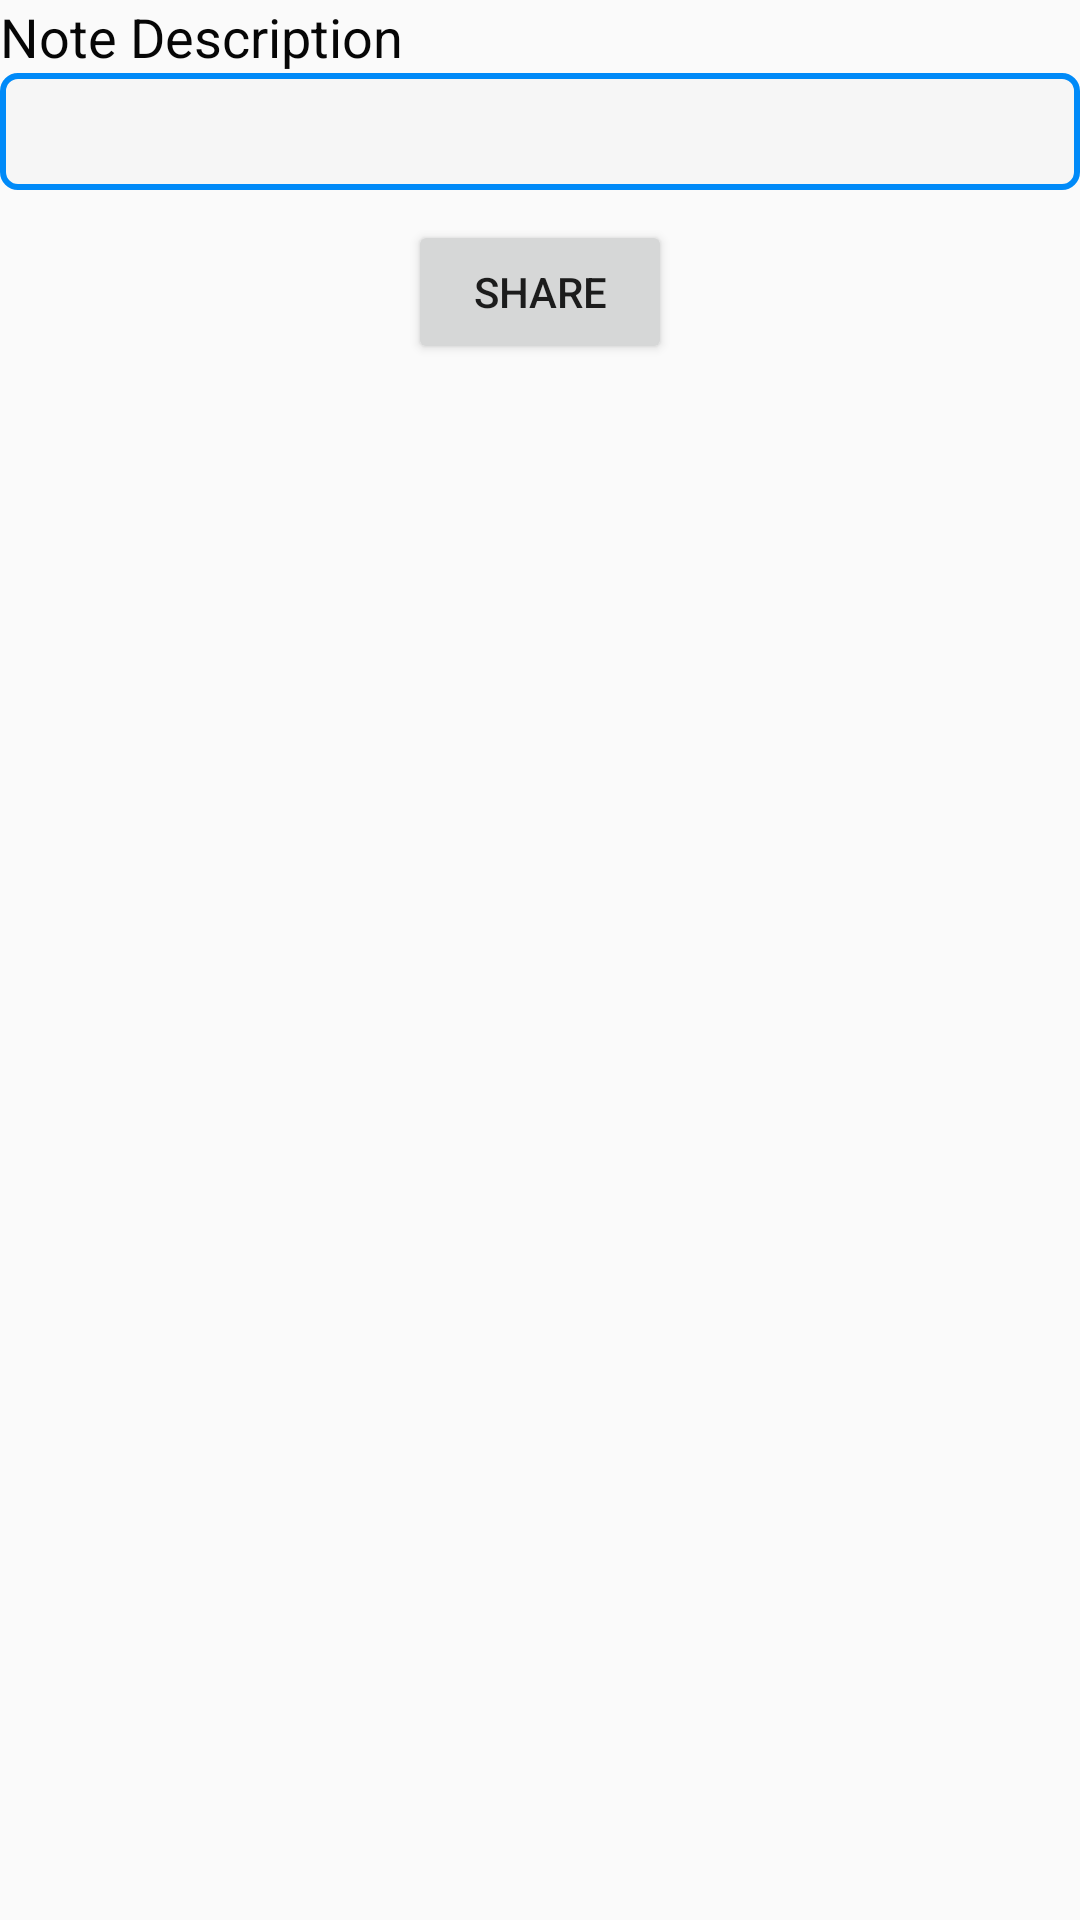

Produce the Android XML layout that renders to this screen, including the resource entries it uses.
<!-- AndroidManifest.xml: application theme AppTheme -->
<!-- res/layout/activity_note_details.xml -->
<?xml version="1.0" encoding="utf-8"?>
<LinearLayout xmlns:android="http://schemas.android.com/apk/res/android"
    xmlns:tools="http://schemas.android.com/tools"
    android:layout_width="match_parent"
    android:layout_height="match_parent"
    android:layout_gravity="center"
    android:orientation="vertical"
    android:layout_margin="30dp"
    tools:context="Activities.NoteDetailsActivity">
    <TextView
        android:layout_width="wrap_content"
        android:layout_height="wrap_content"
        android:textColor="@color/black"
        android:text="Note Description"
        android:textSize="18sp"
        />
    <TextView
        android:id="@+id/notesDetail"
        android:layout_width="match_parent"
        android:layout_height="wrap_content"
        android:layout_gravity="center"
        android:background="@drawable/border"
        android:padding="10dp"
        android:textColor="@color/black"/>
    <Button
        android:id="@+id/shareButton"
        android:layout_width="wrap_content"
        android:layout_height="wrap_content"
        android:layout_gravity="center"
        android:layout_marginTop="10dp"
        android:text="@string/share_button"/>

</LinearLayout>
<!-- resources referenced by this layout -->
<resources>
  <color name="black">#FF060606</color>
  <!-- drawable border (drawable) -->
  <?xml version="1.0" encoding="utf-8"?>
  <selector xmlns:android="http://schemas.android.com/apk/res/android">
      <item>
          <shape android:shape="rectangle">
              <solid android:color="#33e6e5e5"></solid>
              <corners android:radius="5dp"></corners>
              <stroke
                  android:width="2dp"
                  android:color="#008AF8"
                  >
              </stroke>
  
          </shape>
      </item>
  </selector>
  <string name="share_button">Share</string>
  <style name="AppTheme" parent="Theme.AppCompat.Light.DarkActionBar">
          
          <item name="colorPrimary">#03A9F4</item>
          <item name="colorPrimaryDark">#003A68</item>
          <item name="colorAccent">#227DA6</item>
      </style>
</resources>
